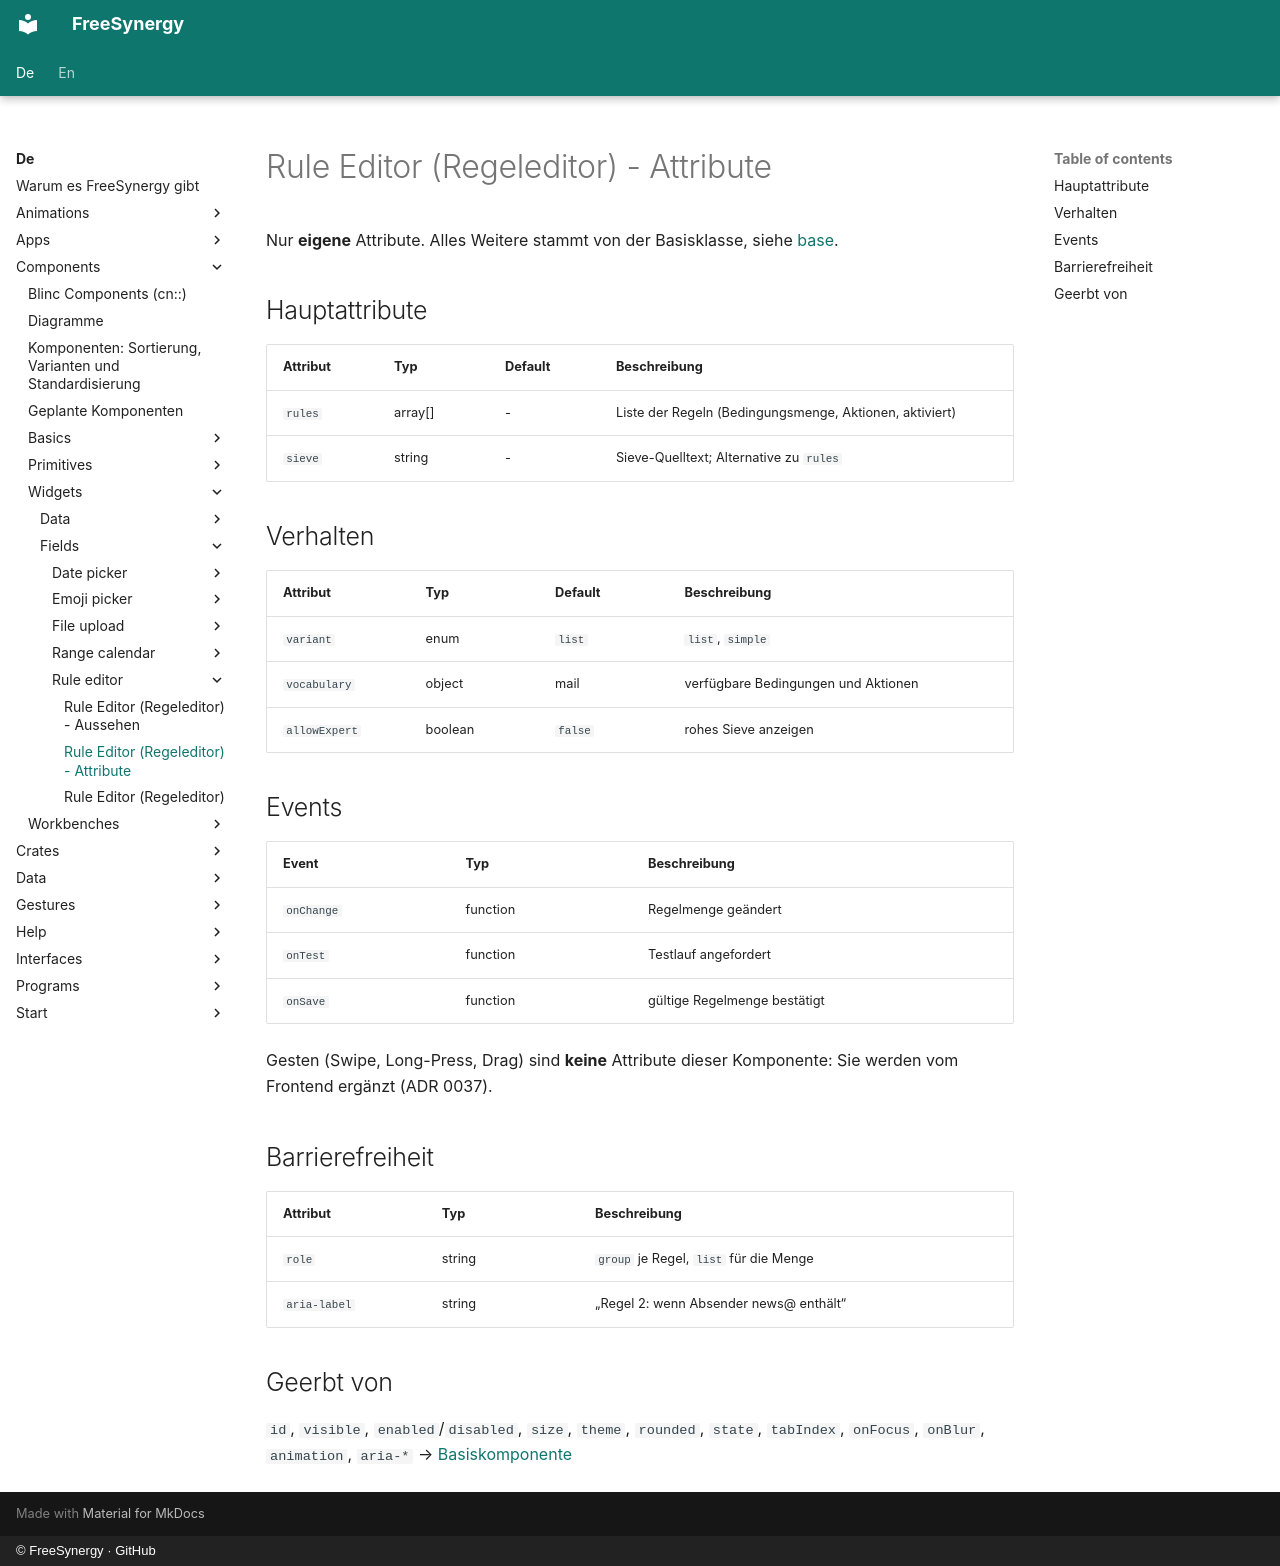

repository: FreeSynergy/fs-documentation · page: de/components/widgets/fields/rule-editor/attributes/index.html · generator: mkdocs · copyright: © FreeSynergy · GitHub

# Rule Editor (Regeleditor) - Attribute

Nur **eigene** Attribute. Alles Weitere stammt von der Basisklasse, siehe
[base](../../../primitives/basics/base.md).

## Hauptattribute

| Attribut | Typ | Default | Beschreibung |
|---|---|---|---|
| `rules` | array[] | - | Liste der Regeln (Bedingungsmenge, Aktionen, aktiviert) |
| `sieve` | string | - | Sieve-Quelltext; Alternative zu `rules` |

## Verhalten

| Attribut | Typ | Default | Beschreibung |
|---|---|---|---|
| `variant` | enum | `list` | `list`, `simple` |
| `vocabulary` | object | mail | verfügbare Bedingungen und Aktionen |
| `allowExpert` | boolean | `false` | rohes Sieve anzeigen |

## Events

| Event | Typ | Beschreibung |
|---|---|---|
| `onChange` | function | Regelmenge geändert |
| `onTest` | function | Testlauf angefordert |
| `onSave` | function | gültige Regelmenge bestätigt |

Gesten (Swipe, Long-Press, Drag) sind **keine** Attribute dieser Komponente: Sie werden vom Frontend ergänzt (ADR 0037).

## Barrierefreiheit

| Attribut | Typ | Beschreibung |
|---|---|---|
| `role` | string | `group` je Regel, `list` für die Menge |
| `aria-label` | string | „Regel 2: wenn Absender news@ enthält“ |

## Geerbt von

`id`, `visible`, `enabled`/`disabled`, `size`, `theme`, `rounded`, `state`, `tabIndex`,
`onFocus`, `onBlur`, `animation`, `aria-*` → [Basiskomponente](../../../primitives/basics/base.md)
